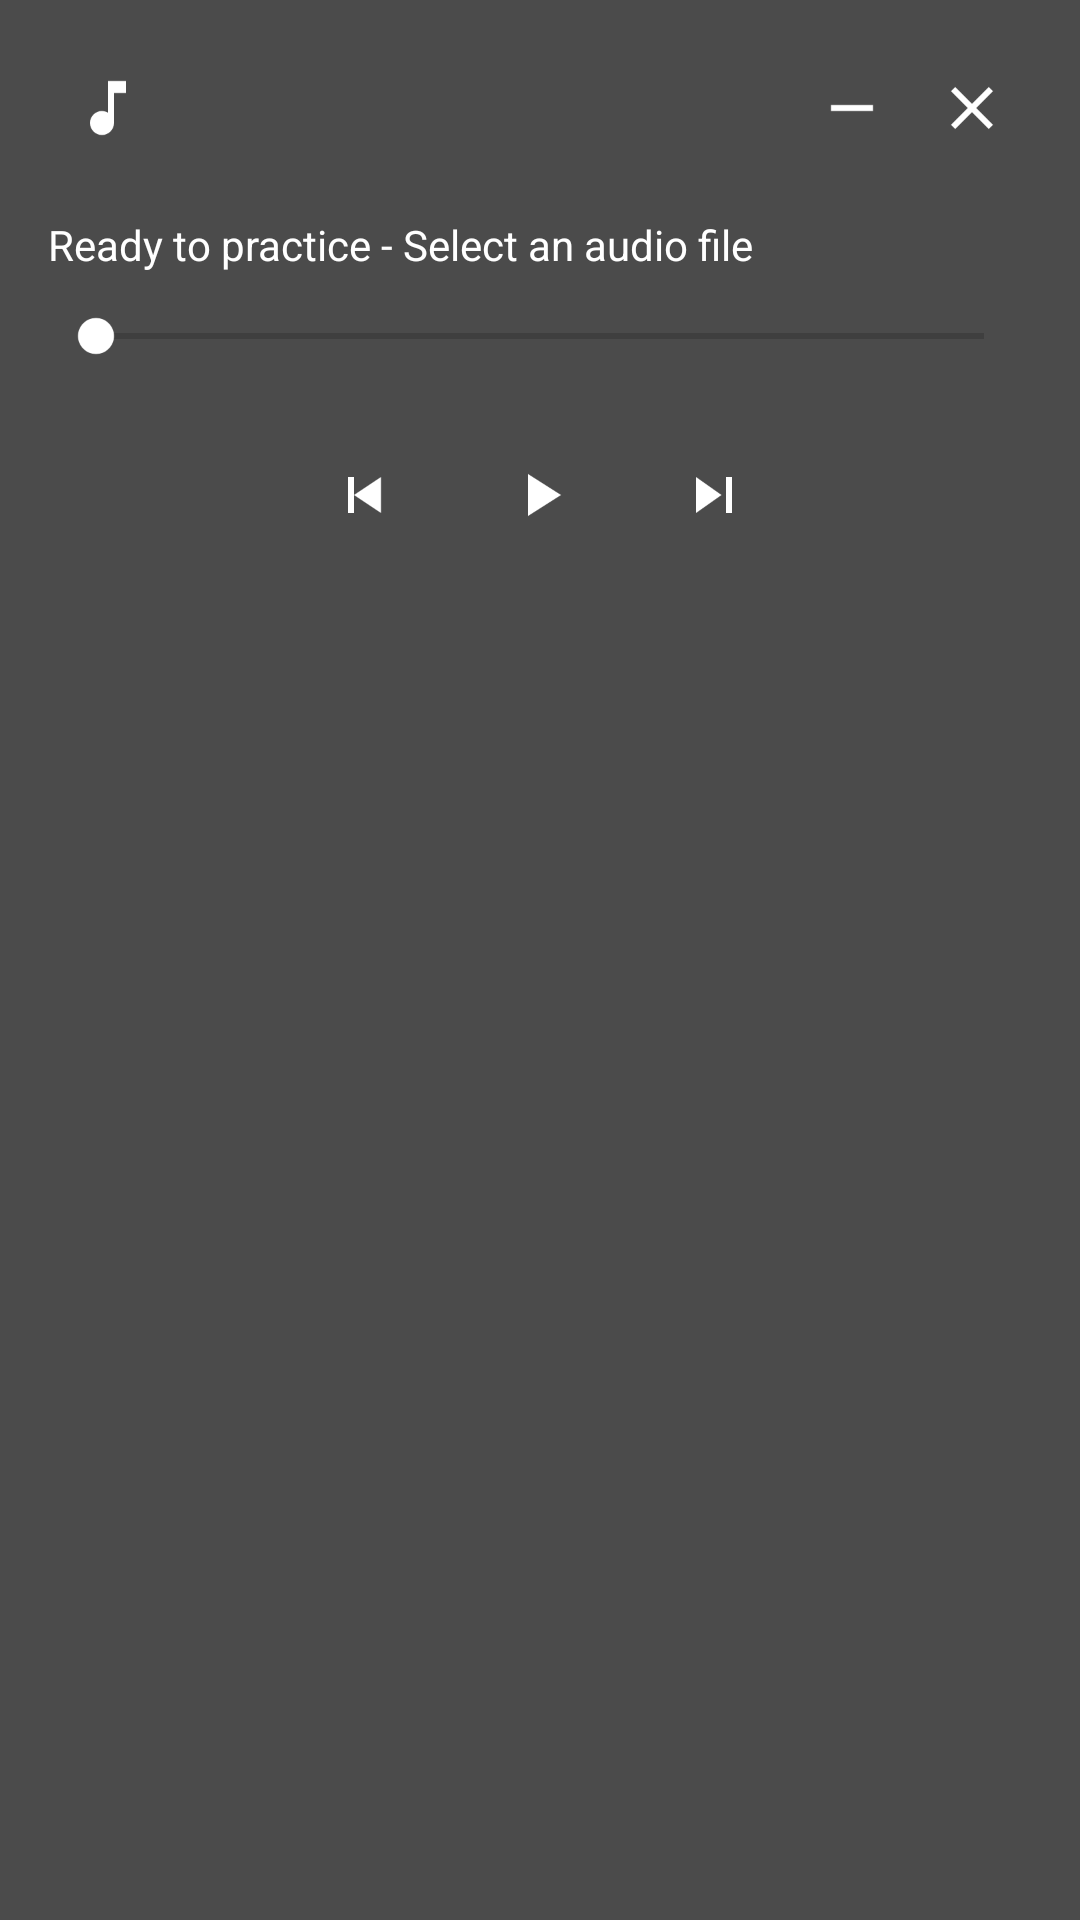

Here is an Android app screen rendered from its layout file. Give the layout XML and the strings, colors and styles it references.
<!-- AndroidManifest.xml: activity theme Theme.Lyrex.Translucent -->
<!-- res/layout/activity_audio_player.xml -->
<RelativeLayout xmlns:android="http://schemas.android.com/apk/res/android"
    android:id="@+id/player_container"
    android:layout_width="match_parent"
    android:layout_height="wrap_content"
    android:background="#CC1E1E1E"
    android:padding="16dp" >

    

    <ImageButton
        android:id="@+id/btn_close"
        android:layout_width="40dp"
        android:layout_height="40dp"
        android:layout_alignParentEnd="true"
        android:layout_alignParentTop="true"
        android:background="?attr/selectableItemBackgroundBorderless"
        android:contentDescription="Close player"
        android:src="@drawable/ic_close"
        android:tint="@android:color/white" />

    

    <ImageButton
        android:id="@+id/btn_minimize"
        android:layout_width="40dp"
        android:layout_height="40dp"
        android:layout_alignTop="@id/btn_close"
        android:layout_toStartOf="@id/btn_close"
        android:background="?attr/selectableItemBackgroundBorderless"
        android:contentDescription="Minimize player"
        android:src="@drawable/ic_minimize"
        android:tint="@android:color/white" />

    

    <ImageButton
        android:id="@+id/btn_select_audio"
        android:layout_width="40dp"
        android:layout_height="40dp"
        android:layout_alignParentStart="true"
        android:layout_alignParentTop="true"
        android:background="?attr/selectableItemBackgroundBorderless"
        android:contentDescription="Select audio file"
        android:src="@drawable/ic_music"
        android:tint="@android:color/white" />

    

    <TextView
        android:id="@+id/tv_now_playing"
        android:layout_width="match_parent"
        android:layout_height="wrap_content"
        android:layout_below="@id/btn_close"
        android:layout_marginTop="16dp"
        android:ellipsize="end"
        android:singleLine="true"
        android:text="Ready to practice - Select an audio file"
        android:textColor="@android:color/white"
        android:textSize="14sp" />

    

    <SeekBar
        android:id="@+id/seekbar_progress"
        android:layout_width="match_parent"
        android:layout_height="wrap_content"
        android:layout_below="@id/tv_now_playing"
        android:layout_marginTop="12dp"
        android:progressTint="@android:color/white"
        android:thumbTint="@android:color/white" />

    

    <LinearLayout
        android:layout_width="match_parent"
        android:layout_height="wrap_content"
        android:layout_below="@id/seekbar_progress"
        android:layout_marginTop="20dp"
        android:gravity="center"
        android:orientation="horizontal" >

        <ImageButton
            android:id="@+id/btn_prev"
            android:layout_width="36dp"
            android:layout_height="36dp"
            android:background="?attr/selectableItemBackgroundBorderless"
            android:contentDescription="Previous"
            android:src="@drawable/ic_skip_previous"
            android:tint="@android:color/white" />

        <ImageButton
            android:id="@+id/btn_play_pause"
            android:layout_width="48dp"
            android:layout_height="48dp"
            android:layout_marginEnd="16dp"
            android:layout_marginStart="16dp"
            android:background="?attr/selectableItemBackgroundBorderless"
            android:contentDescription="Play/Pause"
            android:src="@drawable/ic_play"
            android:tint="@android:color/white" />

        <ImageButton
            android:id="@+id/btn_next"
            android:layout_width="36dp"
            android:layout_height="36dp"
            android:background="?attr/selectableItemBackgroundBorderless"
            android:contentDescription="Next"
            android:src="@drawable/ic_skip_next"
            android:tint="@android:color/white" />
    </LinearLayout>

</RelativeLayout>
<!-- resources referenced by this layout -->
<resources>
  <!-- drawable ic_close (drawable) -->
  <vector xmlns:android="http://schemas.android.com/apk/res/android" android:height="24dp" android:viewportHeight="24" android:viewportWidth="24" android:width="24dp">
  
      <path android:fillColor="#FF000000" android:pathData="M19,6.41L17.59,5 12,10.59 6.41,5 5,6.41 10.59,12 5,17.59 6.41,19 12,13.41 17.59,19 19,17.59 13.41,12z" />
  
  </vector>
  <!-- drawable ic_minimize (drawable) -->
  <vector xmlns:android="http://schemas.android.com/apk/res/android" android:height="24dp" android:tint="#FFFFFF" android:viewportHeight="24" android:viewportWidth="24" android:width="24dp">
  
      <path android:fillColor="@android:color/white" android:pathData="M19,13H5v-2h14V13z" />
  
  </vector>
  <!-- drawable ic_music (drawable) -->
  <vector xmlns:android="http://schemas.android.com/apk/res/android" android:height="24dp" android:tint="#FFFFFF" android:viewportHeight="24" android:viewportWidth="24" android:width="24dp">
  
      <path android:fillColor="@android:color/white" android:pathData="M12,3v10.55c-0.59,-0.34 -1.27,-0.55 -2,-0.55 -2.21,0 -4,1.79 -4,4s1.79,4 4,4 4,-1.79 4,-4V7h4V3H12z" />
  
  </vector>
  <!-- drawable ic_play (drawable) -->
  <vector xmlns:android="http://schemas.android.com/apk/res/android" android:height="24dp" android:viewportHeight="24" android:viewportWidth="24" android:width="24dp">
  
      <path android:fillColor="#FF000000" android:pathData="M8,5v14l11,-7z" />
  
  </vector>
  <!-- drawable ic_skip_next (drawable) -->
  <vector xmlns:android="http://schemas.android.com/apk/res/android" android:height="24dp" android:viewportHeight="24" android:viewportWidth="24" android:width="24dp">
  
      <path android:fillColor="#FF000000" android:pathData="M6,18l8.5,-6L6,6V18zM16,6v12h2V6h-2z" />
  
  </vector>
  <!-- drawable ic_skip_previous (drawable) -->
  <vector xmlns:android="http://schemas.android.com/apk/res/android" android:height="24dp" android:viewportHeight="24" android:viewportWidth="24" android:width="24dp">
  
      <path android:fillColor="#FF000000" android:pathData="M6,6h2v12H6V6zM17,6v12l-9,-6l9,-6z" />
  
  </vector>
  <style name="Theme.Lyrex.Translucent" parent="Theme.AppCompat.DayNight">
          <item name="android:windowIsTranslucent">true</item>
          <item name="android:windowBackground">@android:color/transparent</item>
          <item name="android:windowContentOverlay">@null</item>
          <item name="android:windowNoTitle">true</item>
          <item name="android:backgroundDimEnabled">false</item>
          <item name="windowActionBar">false</item>
          <item name="windowNoTitle">true</item>
      </style>
</resources>
